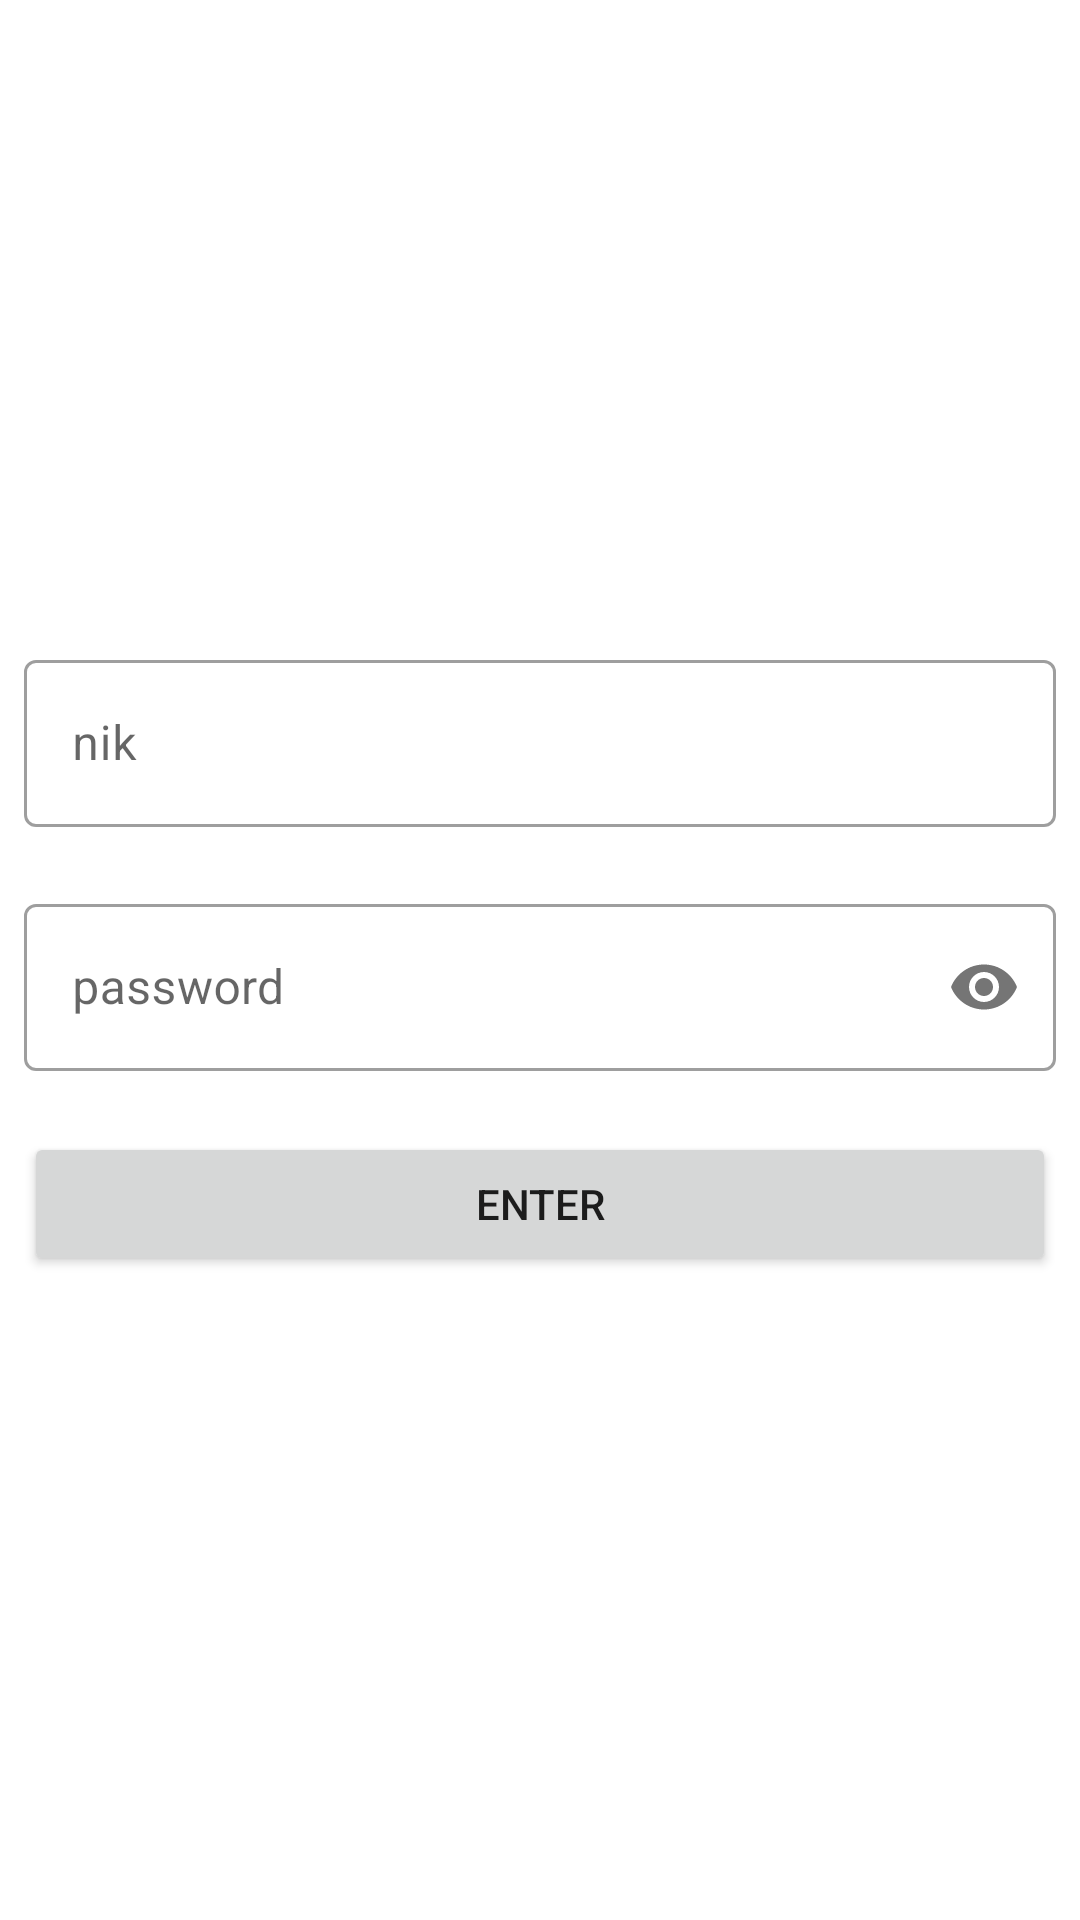

This screen was rendered from an Android layout file. Write that file and the resources it references.
<!-- AndroidManifest.xml: application theme Theme.LTale -->
<!-- res/layout/fragment_login.xml -->
<?xml version="1.0" encoding="utf-8"?>
<LinearLayout xmlns:android="http://schemas.android.com/apk/res/android"
    xmlns:tools="http://schemas.android.com/tools"
    android:layout_width="match_parent"
    android:layout_height="match_parent"
    xmlns:app="http://schemas.android.com/apk/res-auto"
    tools:context=".presentation.auth.login.LoginFragment"
    android:orientation="vertical"
    android:gravity="center"
    android:padding="8dp">

    <com.google.android.material.textfield.TextInputLayout
        style="@style/Widget.MaterialComponents.TextInputLayout.OutlinedBox"
        android:layout_width="match_parent"
        app:errorEnabled="true"
        app:errorIconDrawable="@color/design_default_color_error"
        android:layout_height="wrap_content">

        <com.google.android.material.textfield.TextInputEditText
            android:id="@+id/usernameLoginEditText"
            android:layout_width="match_parent"
            android:layout_height="wrap_content"
            android:inputType="textEmailAddress"
            android:hint="@string/nik" />
    </com.google.android.material.textfield.TextInputLayout>

    <com.google.android.material.textfield.TextInputLayout
        style="@style/Widget.MaterialComponents.TextInputLayout.OutlinedBox"
        android:layout_width="match_parent"
        app:passwordToggleEnabled="true"
        app:errorEnabled="true"
        app:errorIconDrawable="@color/design_default_color_error"
        android:layout_height="wrap_content">

        <com.google.android.material.textfield.TextInputEditText
            android:id="@+id/passwordLoginEditText"
            android:layout_width="match_parent"
            android:layout_height="wrap_content"
            android:inputType="textPassword"
            android:hint="@string/password" />
    </com.google.android.material.textfield.TextInputLayout>

    <Button
        android:id="@+id/loginButton"
        android:layout_width="match_parent"
        android:layout_height="wrap_content"
        android:text="@string/enter"/>

</LinearLayout>
<!-- resources referenced by this layout -->
<resources>
  <string name="enter">enter</string>
  <string name="nik">nik</string>
  <string name="password">password</string>
  <style name="Theme.LTale" parent="Theme.MaterialComponents.Light.NoActionBar">
          
          <item name="colorPrimary">@color/blue_300</item>
          <item name="colorPrimaryVariant">@color/blue_200</item>
          <item name="colorOnPrimary">@color/white</item>
          
          <item name="colorSecondary">@color/teal_200</item>
          <item name="colorSecondaryVariant">@color/teal_700</item>
          <item name="colorOnSecondary">@color/black</item>
          
          <item name="android:statusBarColor">?attr/colorPrimaryVariant</item>
          
          <item name="colorControlNormal">@color/white</item>
      </style>
  <color name="blue_300">#4B9FEA</color>
  <color name="blue_200">#1e88e5</color>
  <color name="white">#FFFFFFFF</color>
  <color name="teal_200">#FF03DAC5</color>
  <color name="teal_700">#FF018786</color>
  <color name="black">#FF000000</color>
</resources>
